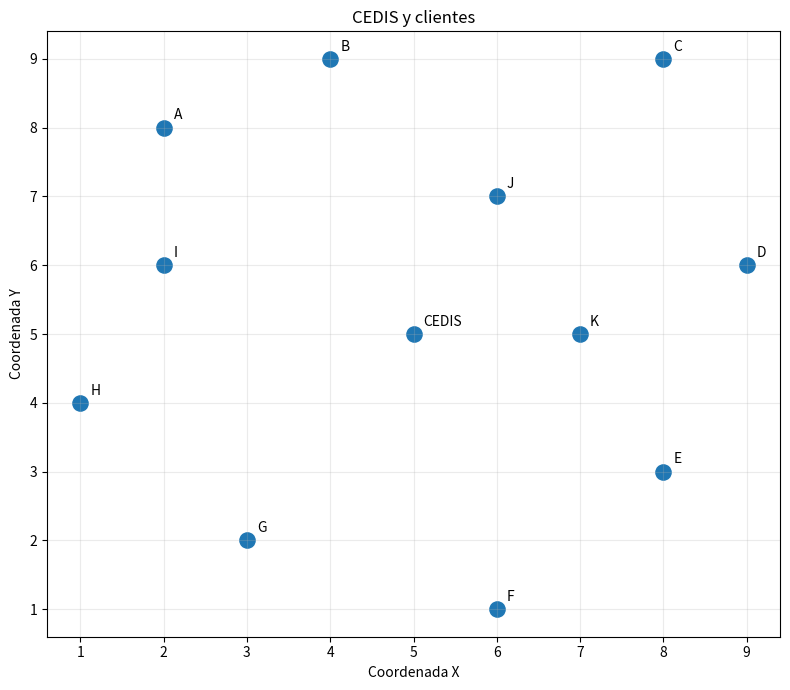
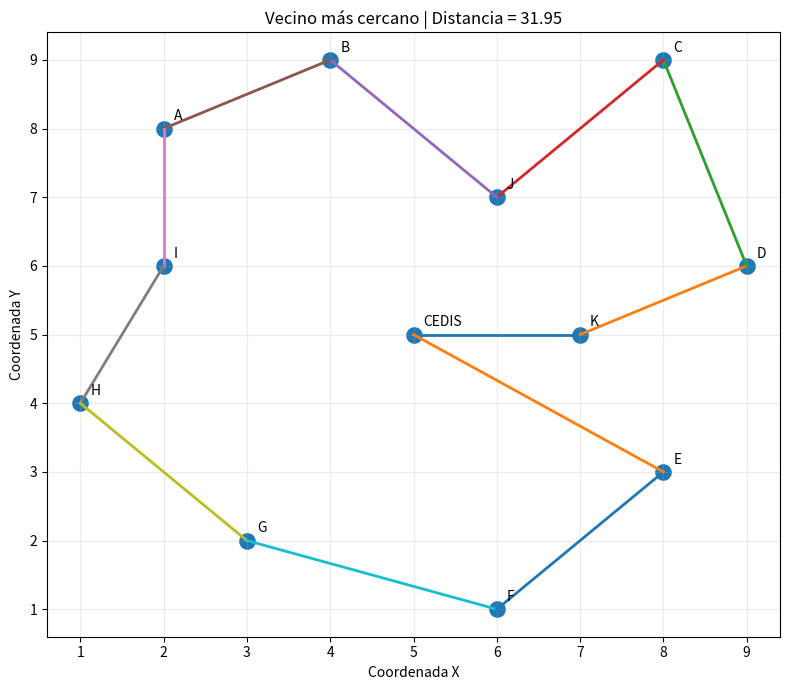
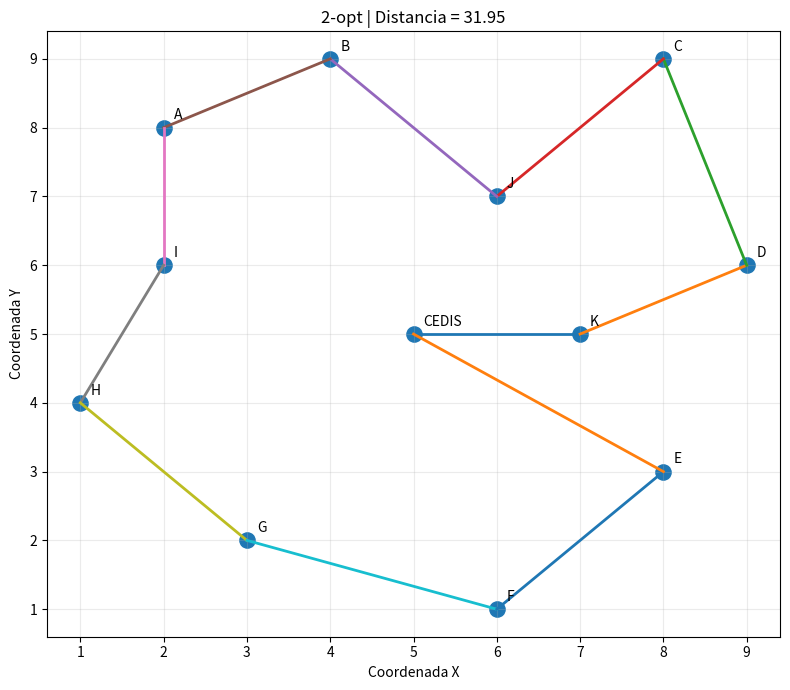
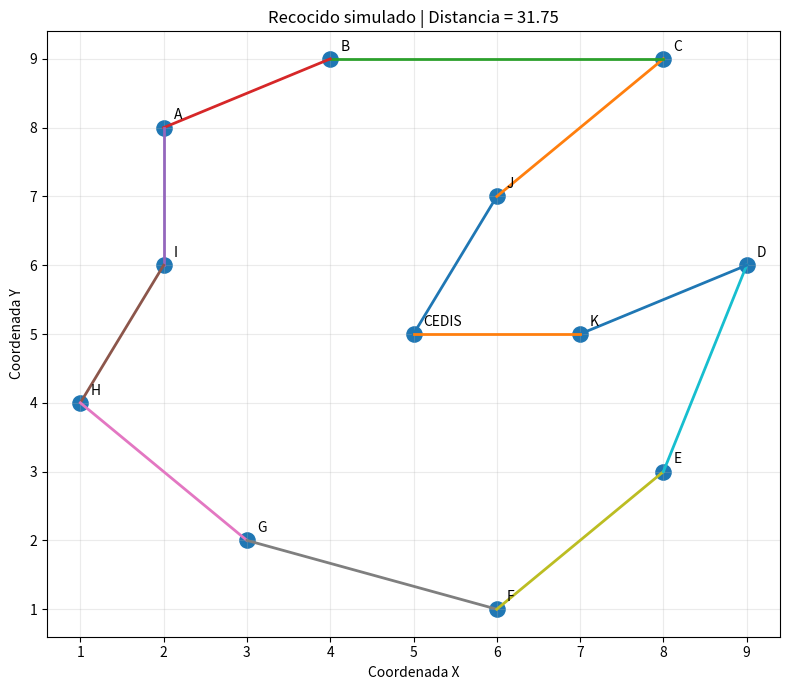
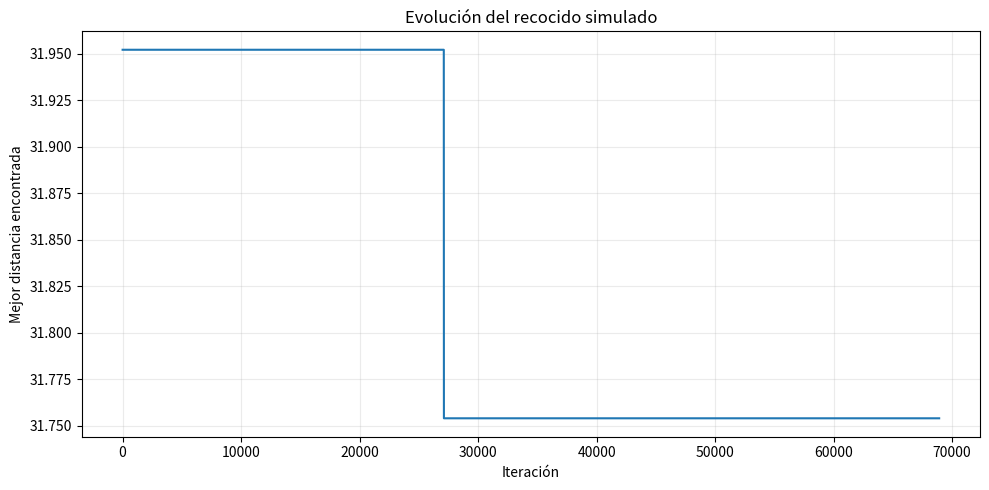
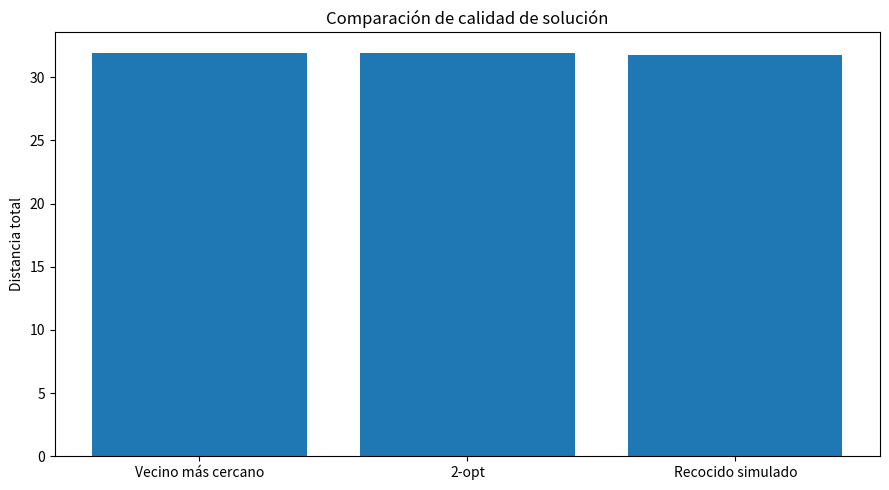

Write Python code to recreate these figures, in order.
import numpy as np
import pandas as pd
import matplotlib.pyplot as plt
import time
import math
import random

puntos = {
    "CEDIS": (5, 5),
    "A": (2, 8),
    "B": (4, 9),
    "C": (8, 9),
    "D": (9, 6),
    "E": (8, 3),
    "F": (6, 1),
    "G": (3, 2),
    "H": (1, 4),
    "I": (2, 6),
    "J": (6, 7),
    "K": (7, 5)
}

nombres = list(puntos.keys())
coordenadas = np.array([puntos[n] for n in nombres], dtype=float)

pd.DataFrame(
    coordenadas,
    index=nombres,
    columns=["X", "Y"]
)

plt.figure(figsize=(8, 7))

plt.scatter(coordenadas[:, 0], coordenadas[:, 1], s=120)

for nombre, (x, y) in puntos.items():
    plt.text(x + 0.12, y + 0.12, nombre, fontsize=10)

plt.title("CEDIS y clientes")
plt.xlabel("Coordenada X")
plt.ylabel("Coordenada Y")
plt.grid(alpha=0.25)
plt.tight_layout()
plt.show()

def distancia(a, b):
    return np.sqrt(np.sum((a - b) ** 2))

n = len(nombres)
matriz_distancias = np.zeros((n, n))

for i in range(n):
    for j in range(n):
        matriz_distancias[i, j] = distancia(
            coordenadas[i],
            coordenadas[j]
        )

df_distancias = pd.DataFrame(
    matriz_distancias,
    index=nombres,
    columns=nombres
)

df_distancias.round(2)

def distancia_ruta(ruta):
    total = 0

    for i in range(len(ruta) - 1):
        total += matriz_distancias[ruta[i], ruta[i + 1]]

    return total


def mostrar_ruta(ruta, titulo):
    plt.figure(figsize=(8, 7))

    for i in range(len(ruta) - 1):
        a = coordenadas[ruta[i]]
        b = coordenadas[ruta[i + 1]]

        plt.plot(
            [a[0], b[0]],
            [a[1], b[1]],
            linewidth=2
        )

    plt.scatter(coordenadas[:, 0], coordenadas[:, 1], s=120)

    for nombre, (x, y) in puntos.items():
        plt.text(x + 0.12, y + 0.12, nombre, fontsize=10)

    plt.title(titulo)
    plt.xlabel("Coordenada X")
    plt.ylabel("Coordenada Y")
    plt.grid(alpha=0.25)
    plt.tight_layout()
    plt.show()


def nombres_ruta(ruta):
    return " → ".join(nombres[i] for i in ruta)

def vecino_mas_cercano(inicio=0):
    no_visitados = set(range(len(nombres)))
    no_visitados.remove(inicio)

    ruta = [inicio]
    actual = inicio

    while no_visitados:
        siguiente = min(
            no_visitados,
            key=lambda j: matriz_distancias[actual, j]
        )

        ruta.append(siguiente)
        no_visitados.remove(siguiente)
        actual = siguiente

    ruta.append(inicio)

    return ruta


inicio = time.perf_counter()
ruta_vecino = vecino_mas_cercano()
tiempo_vecino = time.perf_counter() - inicio

dist_vecino = distancia_ruta(ruta_vecino)

print("Ruta:")
print(nombres_ruta(ruta_vecino))
print(f"Distancia total: {dist_vecino:.2f}")
print(f"Tiempo: {tiempo_vecino:.6f} segundos")

mostrar_ruta(
    ruta_vecino,
    f"Vecino más cercano | Distancia = {dist_vecino:.2f}"
)

def dos_opt(ruta):
    mejor_ruta = ruta.copy()
    mejor_distancia = distancia_ruta(mejor_ruta)

    mejora = True

    while mejora:
        mejora = False

        for i in range(1, len(mejor_ruta) - 2):
            for j in range(i + 1, len(mejor_ruta) - 1):

                candidata = (
                    mejor_ruta[:i]
                    + mejor_ruta[i:j + 1][::-1]
                    + mejor_ruta[j + 1:]
                )

                distancia_candidata = distancia_ruta(candidata)

                if distancia_candidata < mejor_distancia - 1e-9:
                    mejor_ruta = candidata
                    mejor_distancia = distancia_candidata
                    mejora = True
                    break

            if mejora:
                break

    return mejor_ruta


inicio = time.perf_counter()
ruta_2opt = dos_opt(ruta_vecino)
tiempo_2opt = time.perf_counter() - inicio

dist_2opt = distancia_ruta(ruta_2opt)

print("Ruta:")
print(nombres_ruta(ruta_2opt))
print(f"Distancia total: {dist_2opt:.2f}")
print(f"Tiempo: {tiempo_2opt:.6f} segundos")

mostrar_ruta(
    ruta_2opt,
    f"2-opt | Distancia = {dist_2opt:.2f}"
)

def recocido_simulado(
    ruta_inicial,
    temperatura_inicial=100,
    temperatura_final=0.001,
    enfriamiento=0.995,
    iteraciones_por_temperatura=30,
    semilla=42
):
    random.seed(semilla)

    actual = ruta_inicial.copy()
    costo_actual = distancia_ruta(actual)

    mejor = actual.copy()
    mejor_costo = costo_actual

    temperatura = temperatura_inicial
    historial = [mejor_costo]

    while temperatura > temperatura_final:

        for _ in range(iteraciones_por_temperatura):

            i, j = sorted(
                random.sample(
                    range(1, len(actual) - 1),
                    2
                )
            )

            candidata = (
                actual[:i]
                + actual[i:j + 1][::-1]
                + actual[j + 1:]
            )

            costo_candidata = distancia_ruta(candidata)
            diferencia = costo_candidata - costo_actual

            if diferencia < 0:
                aceptar = True
            else:
                probabilidad = math.exp(-diferencia / temperatura)
                aceptar = random.random() < probabilidad

            if aceptar:
                actual = candidata
                costo_actual = costo_candidata

            if costo_actual < mejor_costo:
                mejor = actual.copy()
                mejor_costo = costo_actual

            historial.append(mejor_costo)

        temperatura *= enfriamiento

    return mejor, historial


inicio = time.perf_counter()

ruta_sa, historial_sa = recocido_simulado(
    ruta_vecino
)

tiempo_sa = time.perf_counter() - inicio
dist_sa = distancia_ruta(ruta_sa)

print("Ruta:")
print(nombres_ruta(ruta_sa))
print(f"Distancia total: {dist_sa:.2f}")
print(f"Tiempo: {tiempo_sa:.6f} segundos")

mostrar_ruta(
    ruta_sa,
    f"Recocido simulado | Distancia = {dist_sa:.2f}"
)

plt.figure(figsize=(10, 5))
plt.plot(historial_sa)

plt.xlabel("Iteración")
plt.ylabel("Mejor distancia encontrada")
plt.title("Evolución del recocido simulado")
plt.grid(alpha=0.25)
plt.tight_layout()
plt.show()

resultados = pd.DataFrame({
    "Método": [
        "Vecino más cercano",
        "2-opt",
        "Recocido simulado"
    ],
    "Tipo": [
        "Heurística constructiva",
        "Búsqueda local",
        "Metaheurística"
    ],
    "Distancia": [
        dist_vecino,
        dist_2opt,
        dist_sa
    ],
    "Tiempo (s)": [
        tiempo_vecino,
        tiempo_2opt,
        tiempo_sa
    ]
})

mejor_distancia = resultados["Distancia"].min()

resultados["Diferencia vs. mejor (%)"] = (
    (resultados["Distancia"] - mejor_distancia)
    / mejor_distancia * 100
)

resultados.round({
    "Distancia": 2,
    "Tiempo (s)": 6,
    "Diferencia vs. mejor (%)": 2
})

plt.figure(figsize=(9, 5))
plt.bar(
    resultados["Método"],
    resultados["Distancia"]
)

plt.ylabel("Distancia total")
plt.title("Comparación de calidad de solución")
plt.tight_layout()
plt.show()

experimentos = []

for semilla in range(1, 11):

    inicio = time.perf_counter()

    ruta_exp, _ = recocido_simulado(
        ruta_vecino,
        semilla=semilla
    )

    tiempo_exp = time.perf_counter() - inicio

    experimentos.append({
        "Semilla": semilla,
        "Distancia": distancia_ruta(ruta_exp),
        "Tiempo (s)": tiempo_exp,
        "Ruta": nombres_ruta(ruta_exp)
    })

df_experimentos = pd.DataFrame(experimentos)
df_experimentos.round({
    "Distancia": 2,
    "Tiempo (s)": 6
})
